The GitHub repository JuanIsernGhosn/coral-classification-deep-learning contains a labelled image folder "coral_img" with 14 categories: ACER, APAL, CNAT, DANT, DSTR, GORG, MALC, MCAV, MMEA, MONT, PALY, SPO, SSID, TUNI. Examples follow, each with its label.

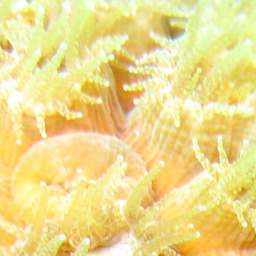
Label: MCAV

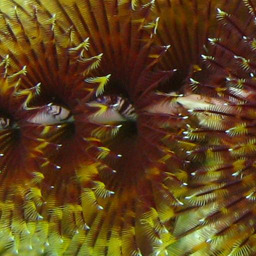
Label: DSTR

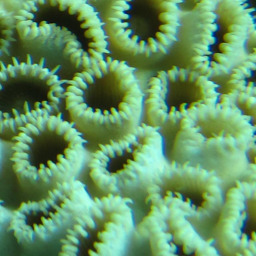
Label: PALY

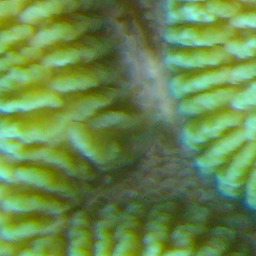
Label: CNAT

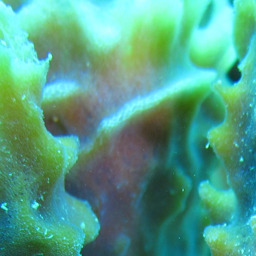
Label: SPO

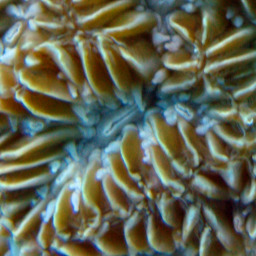
Label: MMEA
